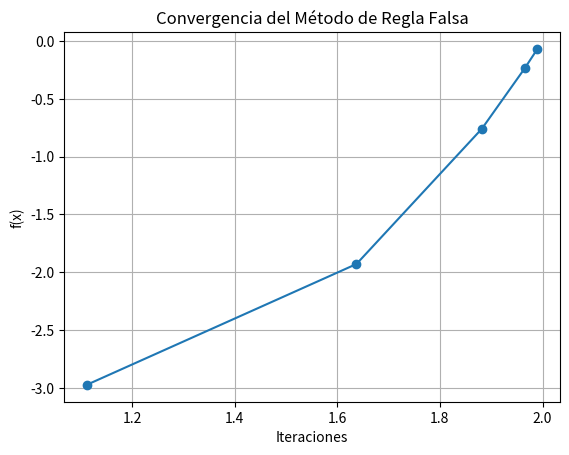

Generate this figure with matplotlib:
import matplotlib.pyplot as plt

def f(x):
    return x**3 - x**2 - x - 2

def regla_falsa(f, a, b, tol=1e-1, max_iter=100):
    if f(a) * f(b) >= 0:
        raise ValueError("f(a) y f(b) deben tener signos opuestos")

    iteraciones = []
    for i in range(max_iter):
        # Cálculo de la nueva aproximación usando la fórmula de la regla falsa
        x = b - f(b) * (b - a) / (f(b) - f(a))
        iteraciones.append((i, x, f(x)))

        # Verificación de la condición de convergencia
        if abs(f(x)) < tol:
            break
        
        # Actualización de los límites de búsqueda
        if f(a) * f(x) < 0:
            b = x
        else:
            a = x

    return x, iteraciones

# Ejemplo de uso
raiz, datos = regla_falsa(f, 0.4, 2.5)

# Mostrar resultados
for i, x, fx in datos:
    print(f"Iteración {i + 1}: x = {x:.10f}, f(x) = {fx:.2e}")

# Gráfica de la convergencia
x_vals = [x for _, x, _ in datos]
fx_vals = [fx for _, _, fx in datos]
plt.plot(x_vals, fx_vals, marker='o')
plt.xlabel("Iteraciones")
plt.ylabel("f(x)")
plt.title("Convergencia del Método de Regla Falsa")
plt.grid(True)
plt.show()
